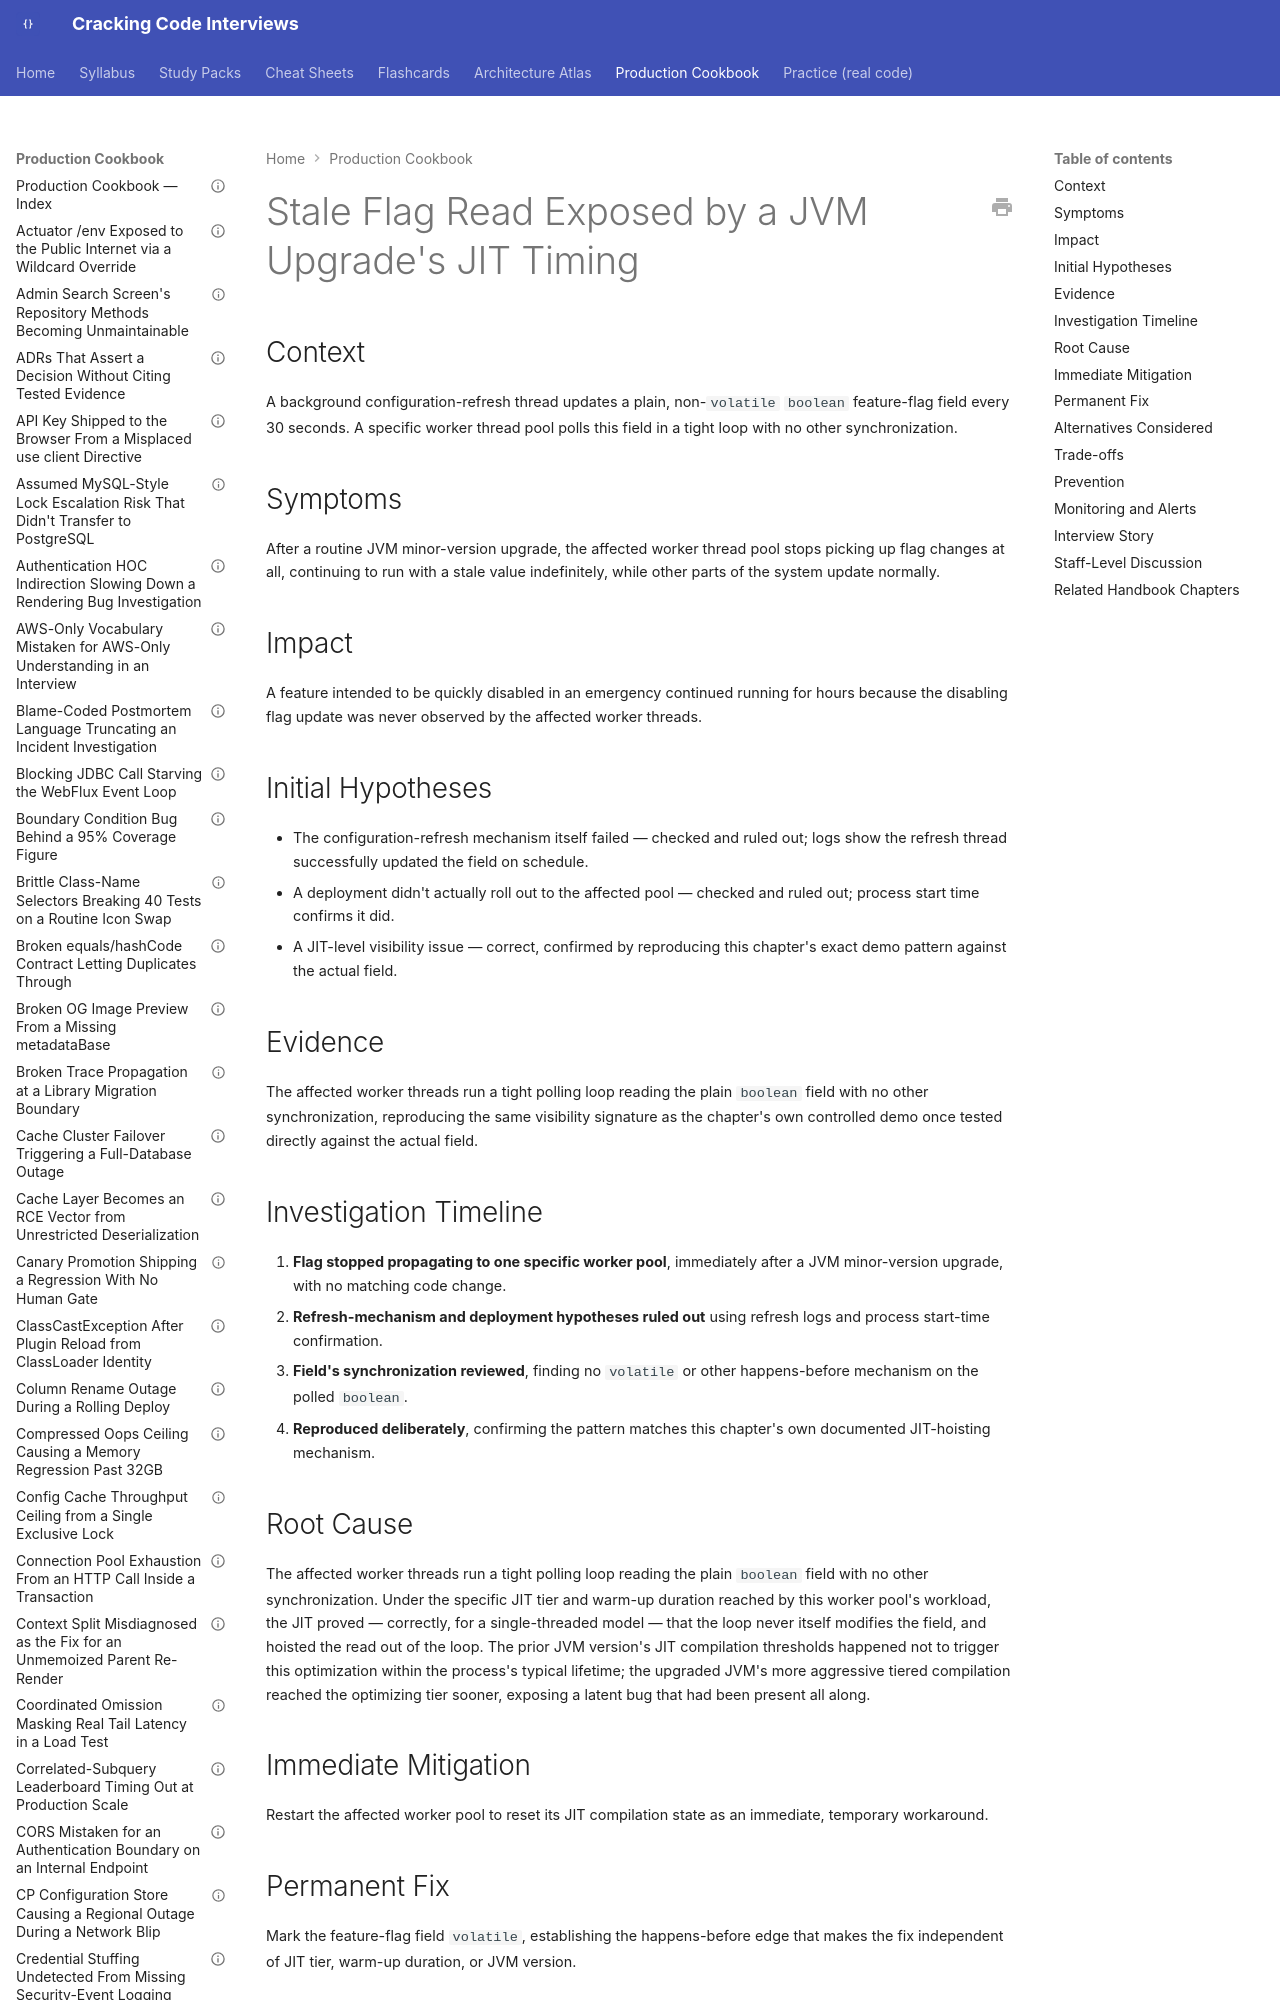

repository: JuanMelendres/cracking-code-interviews · page: production-cookbook/stale-flag-read-exposed-by-a-jvm-upgrades-jit-timing/index.html · generator: mkdocs

---
title: "Stale Flag Read Exposed by a JVM Upgrade's JIT Timing"
document_type: production-cookbook-entry
domain: concurrency
status: draft
last_updated: 2026-08-05
related_handbook:
  - ../syllabus/02-java/concurrency/java-memory-model-and-volatile.md
source: syllabus/02-java/concurrency/java-memory-model-and-volatile.md#production-scenarios
---

# Stale Flag Read Exposed by a JVM Upgrade's JIT Timing

## Context

A background configuration-refresh thread updates a plain, non-`volatile` `boolean` feature-flag field every 30 seconds. A specific worker thread pool polls this field in a tight loop with no other synchronization.

## Symptoms

After a routine JVM minor-version upgrade, the affected worker thread pool stops picking up flag changes at all, continuing to run with a stale value indefinitely, while other parts of the system update normally.
